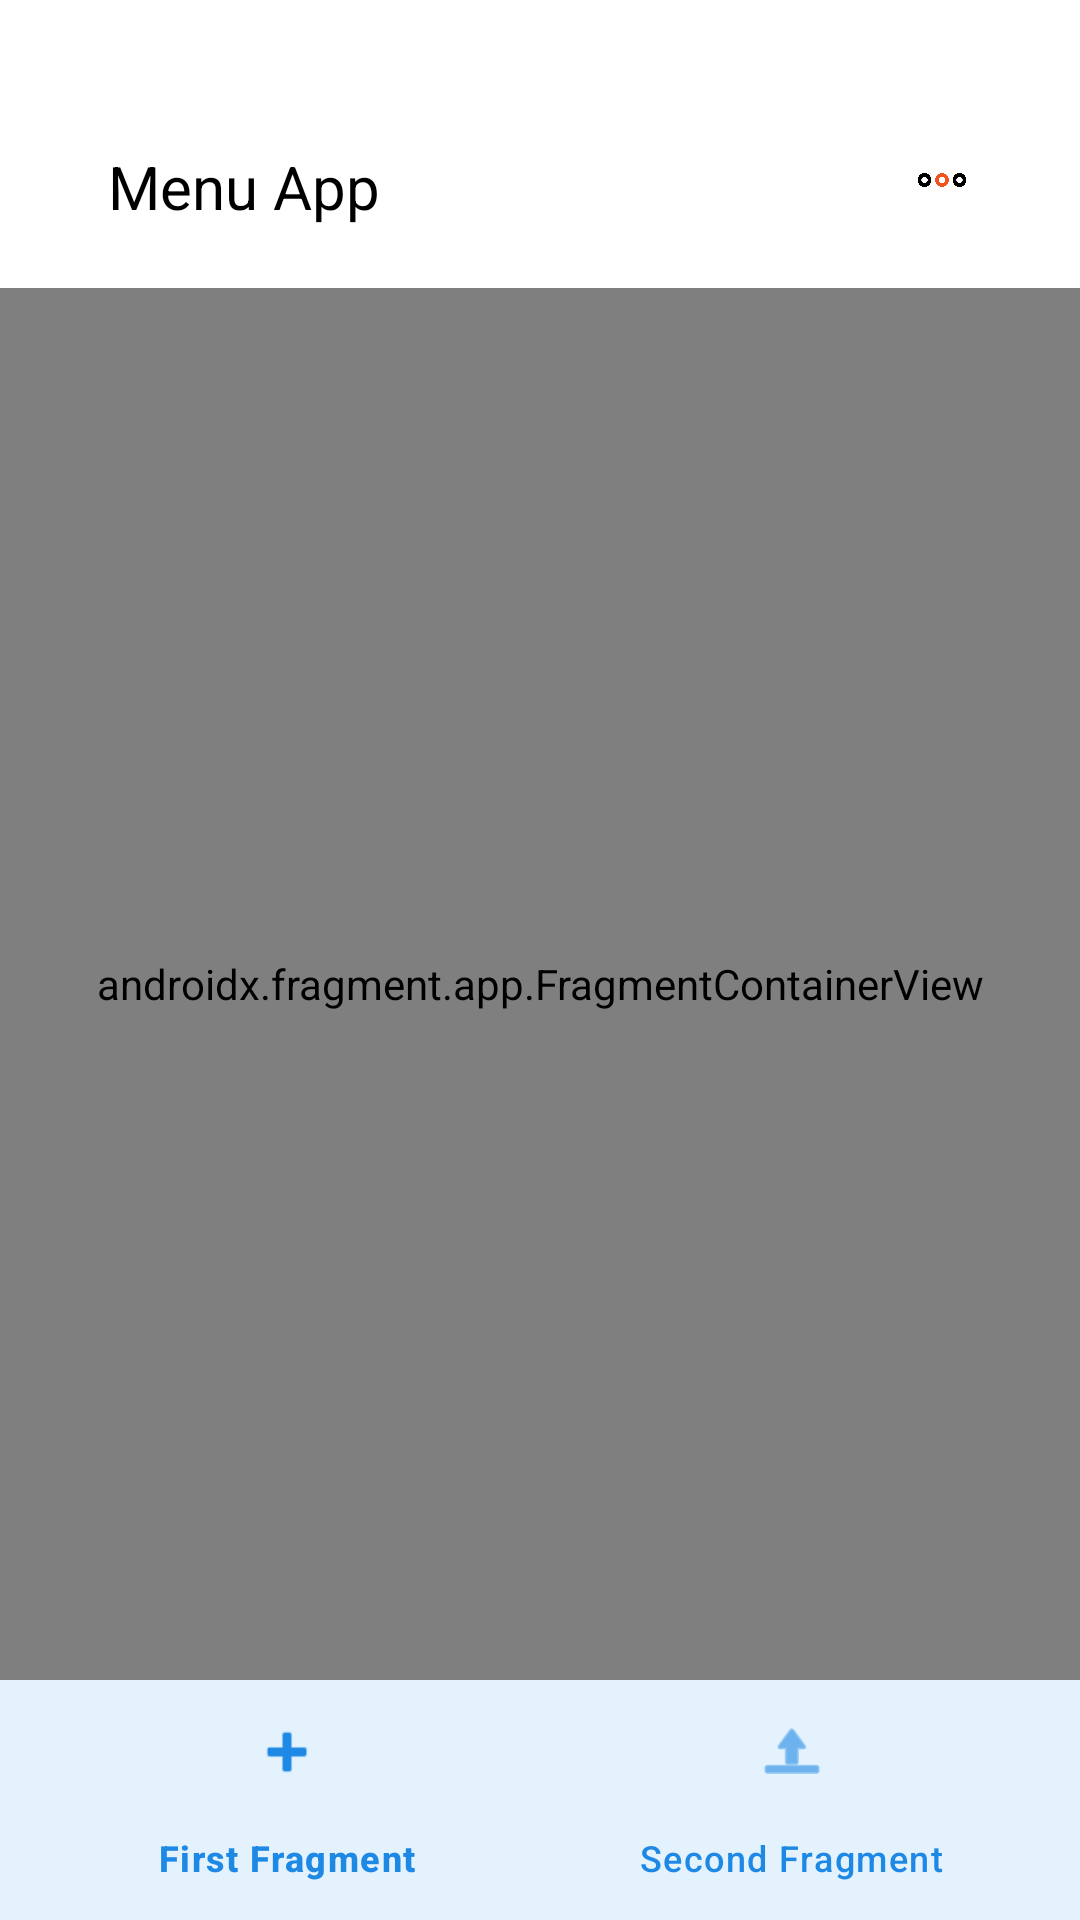

Write the Android layout XML for this screen, with the resource values it uses.
<!-- AndroidManifest.xml: application theme Theme.TempNavigation -->
<!-- res/layout/activity_main.xml -->
<?xml version="1.0" encoding="utf-8"?>
<androidx.constraintlayout.widget.ConstraintLayout xmlns:android="http://schemas.android.com/apk/res/android"
    xmlns:app="http://schemas.android.com/apk/res-auto"
    xmlns:tools="http://schemas.android.com/tools"
    android:id="@+id/main"
    android:layout_width="match_parent"
    android:layout_height="match_parent"
    tools:context=".MainActivity"
    android:background="@color/white">

    <androidx.constraintlayout.widget.ConstraintLayout
        android:id="@+id/actionBarCustom"
        android:layout_width="match_parent"
        android:layout_height="wrap_content"
        app:layout_constraintTop_toTopOf="parent"
        android:elevation="20dp"
        android:paddingTop="28dp"
        android:paddingHorizontal="12dp"
        android:background="@drawable/top_bg">

        <TextView
            android:layout_width="wrap_content"
            android:layout_height="wrap_content"
            android:text="Menu App"
            android:textSize="20sp"
            android:textColor="@color/black"
            app:layout_constraintTop_toTopOf="parent"
            app:layout_constraintBottom_toBottomOf="parent"
            app:layout_constraintStart_toStartOf="parent"
            android:layout_marginStart="24dp"/>

        <ImageView
            android:id="@+id/popupMenu"
            android:layout_width="40dp"
            android:layout_height="40dp"
            android:padding="10dp"
            app:layout_constraintEnd_toEndOf="parent"
            app:layout_constraintTop_toTopOf="parent"
            app:layout_constraintBottom_toBottomOf="parent"
            android:src="@drawable/option"
            android:layout_marginEnd="14dp"
            android:layout_marginTop="12dp"
            android:layout_marginBottom="16dp"/>

    </androidx.constraintlayout.widget.ConstraintLayout>

    <androidx.fragment.app.FragmentContainerView
        android:id="@+id/fragmentContainerView"
        android:name="androidx.navigation.fragment.NavHostFragment"
        android:layout_width="match_parent"
        android:layout_height="0dp"
        app:defaultNavHost="true"
        app:layout_constraintTop_toBottomOf="@id/actionBarCustom"
        app:layout_constraintBottom_toTopOf="@+id/bottomNav"
        app:navGraph="@navigation/nav_graph" />

    <com.google.android.material.bottomnavigation.BottomNavigationView
        android:id="@+id/bottomNav"
        android:layout_width="match_parent"
        android:layout_height="wrap_content"
        app:layout_constraintBottom_toBottomOf="parent"
        app:menu="@menu/bottom_nav_menu"
        android:background="#E3F2FD"
        app:itemTextColor="#1E88E5"
        app:itemIconTint="#1E88E5"
        app:itemRippleColor="#90CAF9"
        app:itemActiveIndicatorStyle="@style/App.Custom.Indicator"/>
</androidx.constraintlayout.widget.ConstraintLayout>
<!-- resources referenced by this layout -->
<resources>
  <!-- drawable option: png bitmap (drawable, 10222 bytes) -->
  <style name="App.Custom.Indicator" parent="Widget.Material3.BottomNavigationView.ActiveIndicator">
          <item name="android:color">#90CAF9</item>
      </style>
  <style name="Theme.TempNavigation" parent="Base.Theme.TempNavigation" />
  <style name="Base.Theme.TempNavigation" parent="Theme.Material3.DayNight.NoActionBar">
          
          
          <item name="android:popupMenuStyle">@style/customPopupMenu</item>
      </style>
  <style name="customPopupMenu" parent="Widget.Material3.PopupMenu">
          <item name="android:popupBackground">@drawable/top_bg</item>
          <item name="android:dropDownHorizontalOffset">-12dp</item>
      </style>
  <!-- not gathered from this repository: default colours our renderer supplied (Android Studio template values) -->
  <color name="black">#FF000000</color>
  <color name="white">#FFFFFFFF</color>
</resources>
